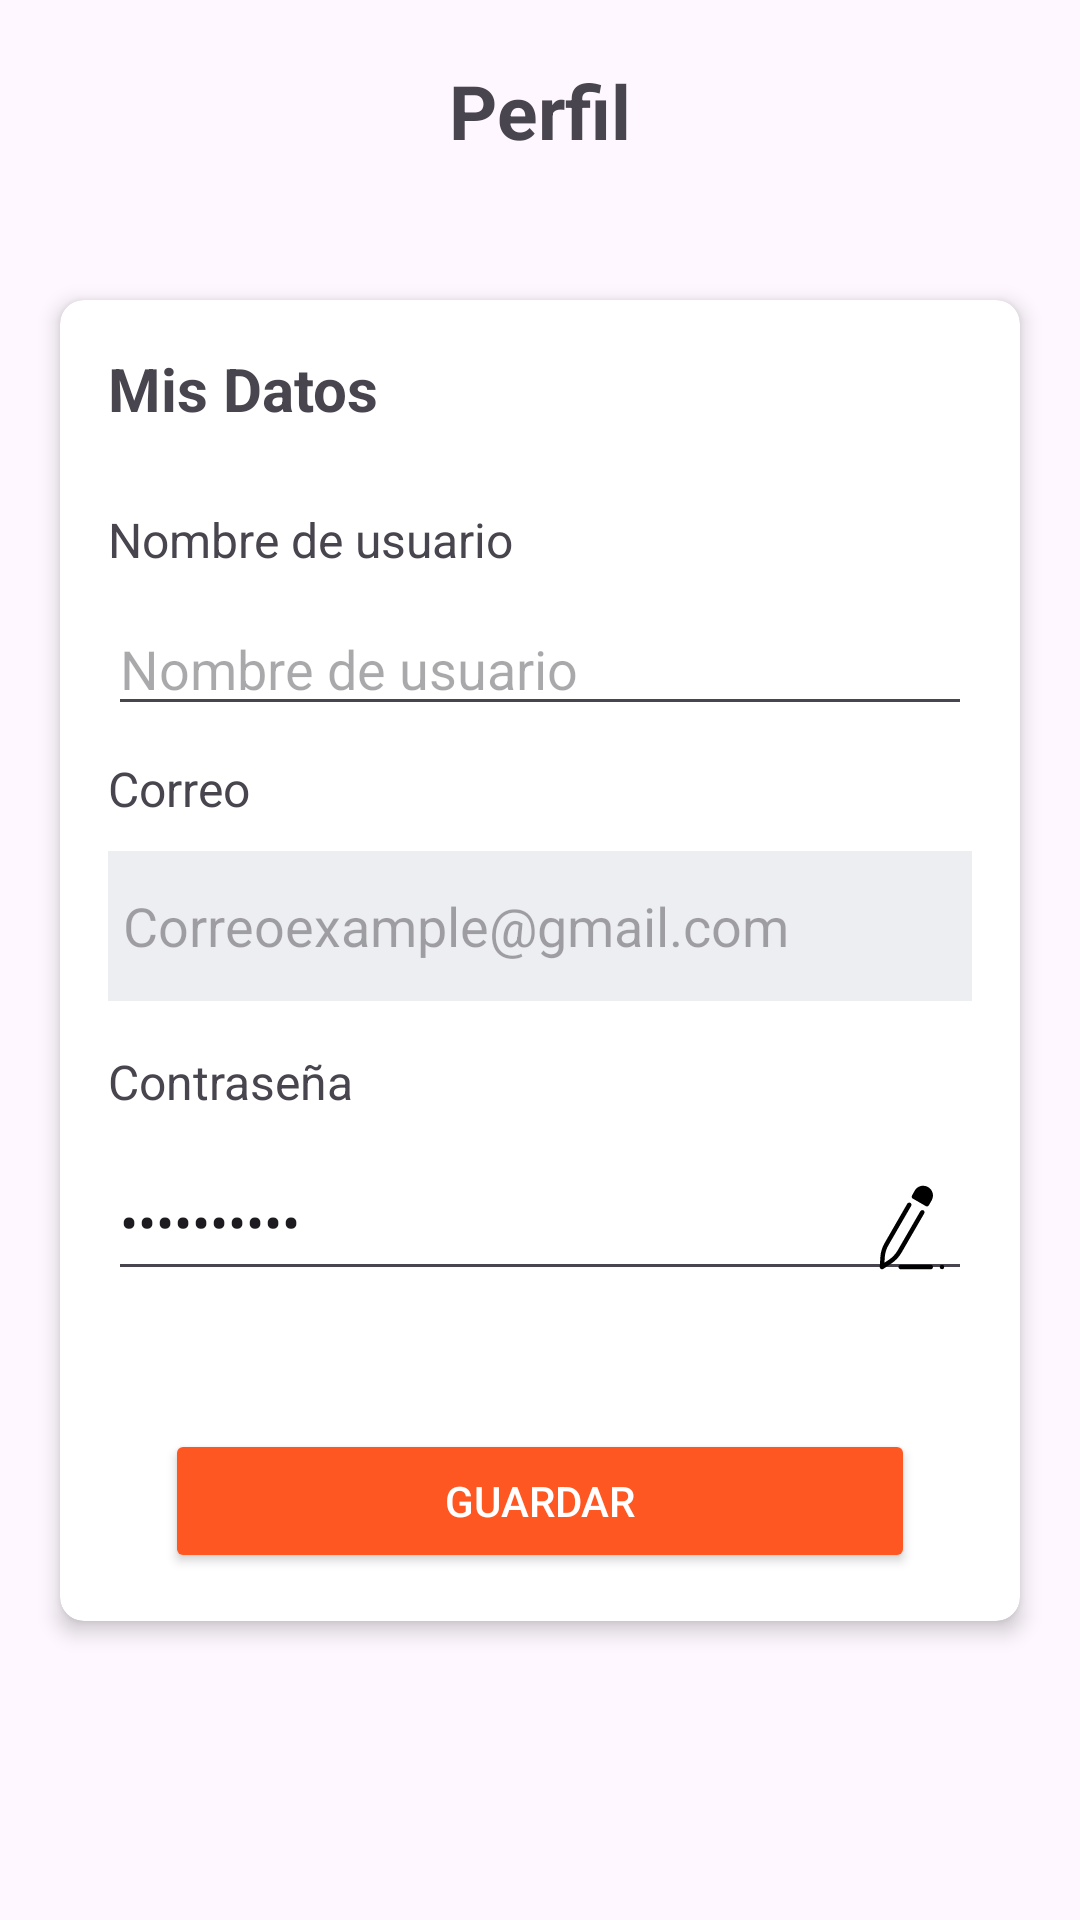

Write the Android layout XML for this screen, with the resource values it uses.
<!-- AndroidManifest.xml: application theme Theme.Recetasapp -->
<!-- res/layout/fragment_edit_perfil.xml -->
<?xml version="1.0" encoding="utf-8"?>
<androidx.constraintlayout.widget.ConstraintLayout xmlns:android="http://schemas.android.com/apk/res/android"
    xmlns:app="http://schemas.android.com/apk/res-auto"
    android:layout_width="match_parent"
    android:layout_height="match_parent">


    <TextView
        android:layout_width="wrap_content"
        android:layout_height="wrap_content"
        app:layout_constraintStart_toStartOf="parent"
        app:layout_constraintEnd_toEndOf="parent"
        app:layout_constraintTop_toTopOf="parent"
        android:text="Perfil"
        android:textSize="25sp"
        android:textStyle="bold"
        android:layout_marginTop="20dp"/>

    <ImageView
        android:id="@+id/retroceder"
        android:layout_width="25dp"
        android:layout_height="25dp"
        app:layout_constraintTop_toTopOf="parent"
        app:layout_constraintLeft_toLeftOf="parent"
        android:layout_marginTop="24dp"
        android:layout_marginLeft="17dp"
        android:src="@drawable/atras_icon"
        app:tint="@color/icon_color"
        />

    
    <androidx.cardview.widget.CardView
        android:id="@+id/form_card"
        android:layout_width="0dp"
        android:layout_height="wrap_content"
        android:layout_margin="20dp"
        app:cardCornerRadius="8dp"
        app:cardElevation="4dp"
        app:layout_constraintStart_toStartOf="parent"
        app:layout_constraintEnd_toEndOf="parent"
        app:layout_constraintTop_toTopOf="parent"
        app:layout_constraintBottom_toBottomOf="parent">

        <LinearLayout
            android:layout_width="match_parent"
            android:layout_height="wrap_content"
            android:orientation="vertical"
            android:padding="16dp">

            
            <TextView
                android:layout_width="wrap_content"
                android:layout_height="wrap_content"
                android:text="Mis Datos"
                android:textSize="20sp"
                android:textStyle="bold"
                android:layout_marginBottom="16dp" />


            <TextView
                android:layout_width="wrap_content"
                android:layout_height="wrap_content"
                android:text="Nombre de usuario"
                android:textSize="16sp"
                android:layout_marginTop="10dp" />

            <EditText
                android:id="@+id/edit_username"
                android:layout_width="match_parent"
                android:layout_height="wrap_content"
                android:hint="Nombre de usuario"
                android:inputType="text"
                android:layout_marginTop="10dp"
                android:layout_marginBottom="10dp" />

            <TextView
                android:layout_width="wrap_content"
                android:layout_height="wrap_content"
                android:text="Correo"
                android:textSize="16sp" />

            <EditText
                android:id="@+id/edit_email"
                android:layout_width="match_parent"
                android:layout_height="50dp"
                android:enabled="false"
                android:background="@color/gris"
                android:drawableEnd="@drawable/candado_icon"
                android:drawableTint="@color/icon_color"
                android:text="Correoexample@gmail.com"
                android:paddingEnd="5dp"
                android:paddingStart="5dp"
                android:layout_marginTop="10dp"
                android:layout_marginBottom="16dp" />

            <TextView
                android:layout_width="wrap_content"
                android:layout_height="wrap_content"
                android:text="Contraseña"
                android:textSize="16sp" />

            <EditText
                android:id="@+id/edit_password"
                android:layout_width="match_parent"
                android:layout_height="wrap_content"
                android:drawableEnd="@drawable/edit_icon"
                android:focusable="false"
                android:clickable="true"
                android:text="contraseña"
                android:inputType="textPassword"
                android:drawableTint="@color/icon_color"
                android:layout_marginTop="10dp"
                android:layout_marginBottom="16dp" />

            <Button
                android:id="@+id/save_button"
                android:layout_width="250dp"
                android:layout_height="wrap_content"
                android:backgroundTint="@color/bottom"
                android:text="Guardar"
                android:layout_gravity="center"
                android:textColor="@color/white"
                android:layout_marginTop="30dp" />
        </LinearLayout>
    </androidx.cardview.widget.CardView>
</androidx.constraintlayout.widget.ConstraintLayout>
<!-- resources referenced by this layout -->
<resources>
  <color name="bottom">#FF5722</color>
  <color name="gris">#edeef1</color>
  <color name="icon_color">#FF000000</color>
  <color name="white">#FFFFFFFF</color>
  <!-- drawable edit_icon (drawable) -->
  <vector xmlns:android="http://schemas.android.com/apk/res/android"
      android:width="32dp"
      android:height="32dp"
      android:viewportWidth="128"
      android:viewportHeight="128">
    <path
        android:fillColor="#FF000000"
        android:pathData="M79.34,15.67C78.06,15.62 76.78,15.76 75.5,16.1C72.1,17 69.3,19.2 67.6,22.2L64,28.7C63.2,30.1 63.7,32 65.1,32.8L82.4,42.8C82.9,43.1 83.4,43.2 83.9,43.2C84.2,43.2 84.4,43.2 84.7,43.1C85.5,42.9 86.1,42.4 86.5,41.7L90.2,35.2C91.9,32.2 92.4,28.7 91.5,25.3C90.6,21.9 88.4,19.1 85.4,17.4C83.53,16.34 81.46,15.74 79.34,15.67zM60.1,38.13C59.13,38.2 58.2,38.72 57.7,39.6L27.5,92C24.1,97.8 22.2,104.3 21.8,110.9L21,123.8C20.9,124.9 21.5,126 22.5,126.6C23,126.9 23.5,127 24,127C24.6,127 25.2,126.8 25.7,126.5L36.5,119.4C42,115.7 46.7,110.8 50,105L80.3,52.6C81.1,51.2 80.6,49.3 79.2,48.5C77.8,47.7 75.9,48.2 75.1,49.6L44.8,102C41.9,106.9 37.9,111.2 33.1,114.4L27.3,118.2L27.7,111.3C28,105.6 29.7,100 32.6,95L62.9,42.6C63.7,41.2 63.2,39.3 61.8,38.5C61.28,38.2 60.68,38.08 60.1,38.13zM49,121C47.3,121 46,122.3 46,124C46,125.7 47.3,127 49,127L89,127C90.7,127 92,125.7 92,124C92,122.3 90.7,121 89,121L49,121zM104,121A3,3 0,0 0,101 124A3,3 0,0 0,104 127A3,3 0,0 0,107 124A3,3 0,0 0,104 121z"/>
  </vector>
  <style name="Theme.Recetasapp" parent="Base.Theme.Recetasapp" />
  <style name="Base.Theme.Recetasapp" parent="Theme.Material3.DayNight.NoActionBar">
          
          
      </style>
</resources>
